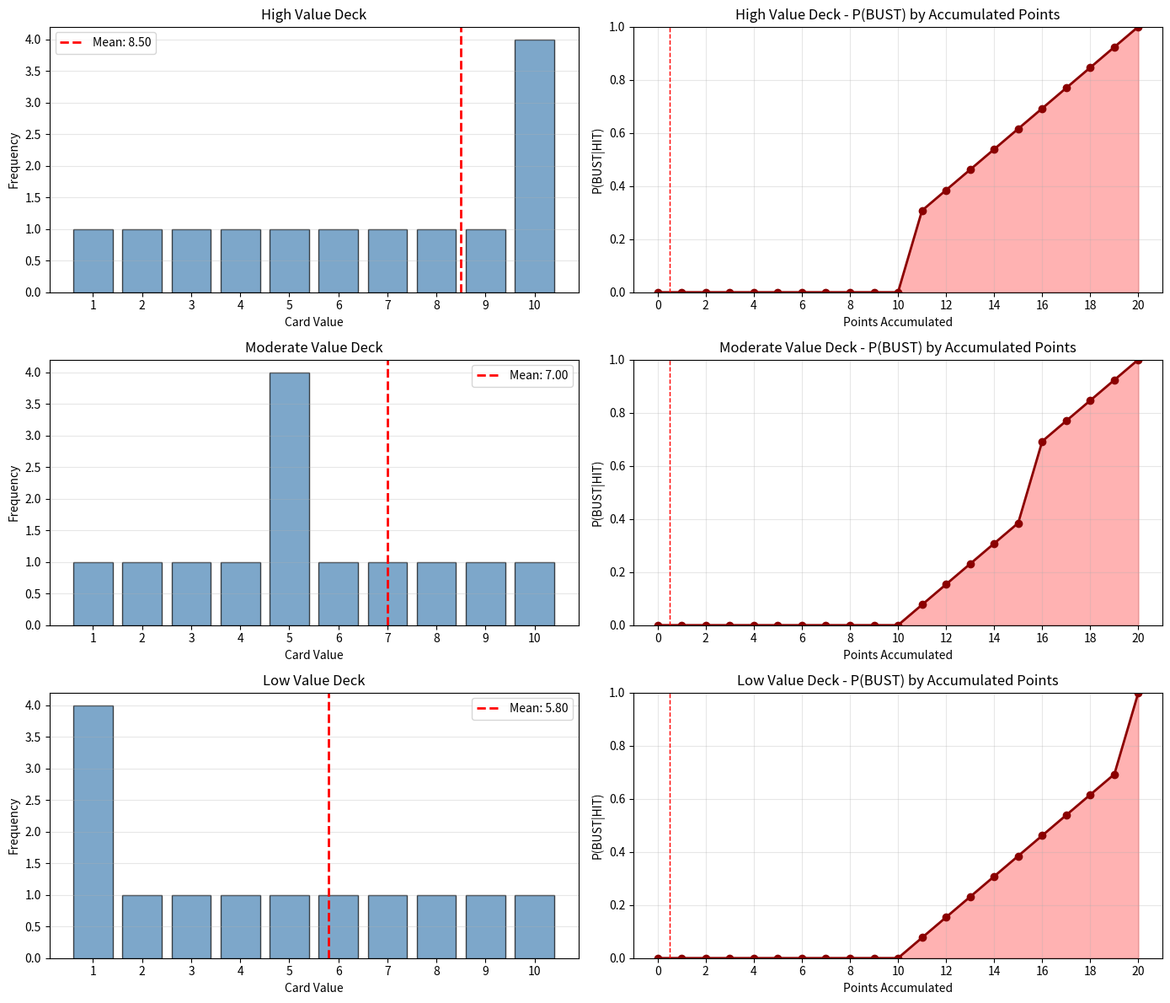

This figure's Python source:
# decks_pBART.py
# eemeric2@jhu.edu
# erik.emeric@gmail.com
import numpy as np
import matplotlib.pyplot as plt
import itertools

points_accumulated = list(range(0,21))
# print(f"points accumulated: {points_accumulated}")

# Card values
values = list(range(1, 11))
# print(f"Card values: {values}")

deck_lables = ["High Value", "Moderate Value", "Low Value"]
card_weights = [[1]*9 + [4],[1]*4 + [4] + [1]*5, [4] + [1]*9 ]
# print(f"card weights: {card_weights}")

# get mean of weighted decks
mean_weighted_decks = [None]*len(card_weights)
weighted_card_values = [None]*len(card_weights)
weighted_decks = [0]*len(card_weights)
pBUST_fx = [None]*len(weighted_decks)

# Multiply element-wise
for i in range(len(card_weights)):
    weighted_card_values[i] = [v * w for v, w in zip(values, card_weights[i])]
    mean_weighted_decks[i] = sum(weighted_card_values[i])/len(weighted_card_values[i])
    for j in range(len(values)):
        if j == 0:
            weighted_decks[i] = [values[j]]*card_weights[i][j]
        else:
            # weigh the decks
            weighted_decks[i].extend([values[j]]*card_weights[i][j])


# for each deck and points_accumulated, what is the probability of a BUST trial?
for i in range(len(weighted_decks)):
    for j in range(len(points_accumulated)):
        # use a list comprehension to find what proportion of cards result in bust for each deck
        # add single element from points_accumulated to every element of decks[i]
        pts_after_hit = ([x + points_accumulated[j] for x in weighted_decks[i]])
        # how many busts (pts_after_hit > 0)?
        bust = [x > 20 for x in pts_after_hit]
        pBST = [sum(bust) / len(bust)]
        if j == 0:
            pBUST_fx[i] = pBST
        else:
            pBUST_fx[i].extend(pBST)

# # Create 3 rows and 2 column
# fig, axs = plt.subplots(3, 2, figsize=(12, 16))
# left column plots: bar plots of the card weights as a function of card value for each deck with a labeled vertical line showing the mean of the values
# subplot titles are from deck_lables = ["High value", "moderate value", "low value"]
#
# right column plots, line plots of p(bust) as a function of accumulated points for each deck.
# plt.show()

# Create 3 rows and 2 columns
fig, axs = plt.subplots(3, 2, figsize=(14, 12))

# Left column: bar plots of card distributions
for i in range(len(card_weights)):
    ax = axs[i, 0]
    ax.bar(values, card_weights[i], color='steelblue', alpha=0.7, edgecolor='black')
    ax.axvline(mean_weighted_decks[i], color='red', linestyle='--', linewidth=2, 
               label=f'Mean: {mean_weighted_decks[i]:.2f}')
    ax.set_xlabel('Card Value')
    ax.set_ylabel('Frequency')
    ax.set_title(f'{deck_lables[i]} Deck')
    ax.set_xticks(values)
    ax.legend()
    ax.grid(True, alpha=0.3, axis='y')

# Right column: P(BUST) as function of accumulated points
for i in range(len(pBUST_fx)):
    ax = axs[i, 1]
    ax.plot(points_accumulated, pBUST_fx[i], marker='o', linewidth=2, 
            markersize=6, color='darkred')
    ax.fill_between(points_accumulated, pBUST_fx[i], alpha=0.3, color='red')
    ax.axvline(0.5, color='red', linestyle='--', linewidth=1, 
               label=f'0.5 p(BUST|HIT)')
    ax.set_xlabel('Points Accumulated')
    ax.set_ylabel('P(BUST|HIT)')
    ax.set_title(f'{deck_lables[i]} Deck - P(BUST) by Accumulated Points')
    ax.set_ylim(0, 1)
    ax.grid(True, alpha=0.3)
    ax.set_xticks(range(0, 21, 2))

plt.tight_layout()
plt.savefig('deck_distributions_and_bust_probabilities.png', dpi=300, bbox_inches='tight')
plt.show()
